Photos from the image-classification dataset "finalCAIProject" in the GitHub repository jacobgale21/finalCAIProject. Its 12 classes are: backpack, book, calculator, chair, clock, desk, keychain, laptop, paper, pen, phone, water bottle.

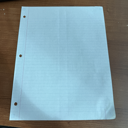
Label: paper

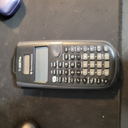
Label: calculator

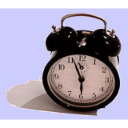
Label: clock

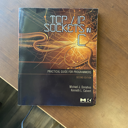
Label: book

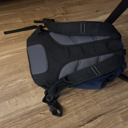
Label: backpack

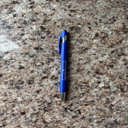
Label: pen
